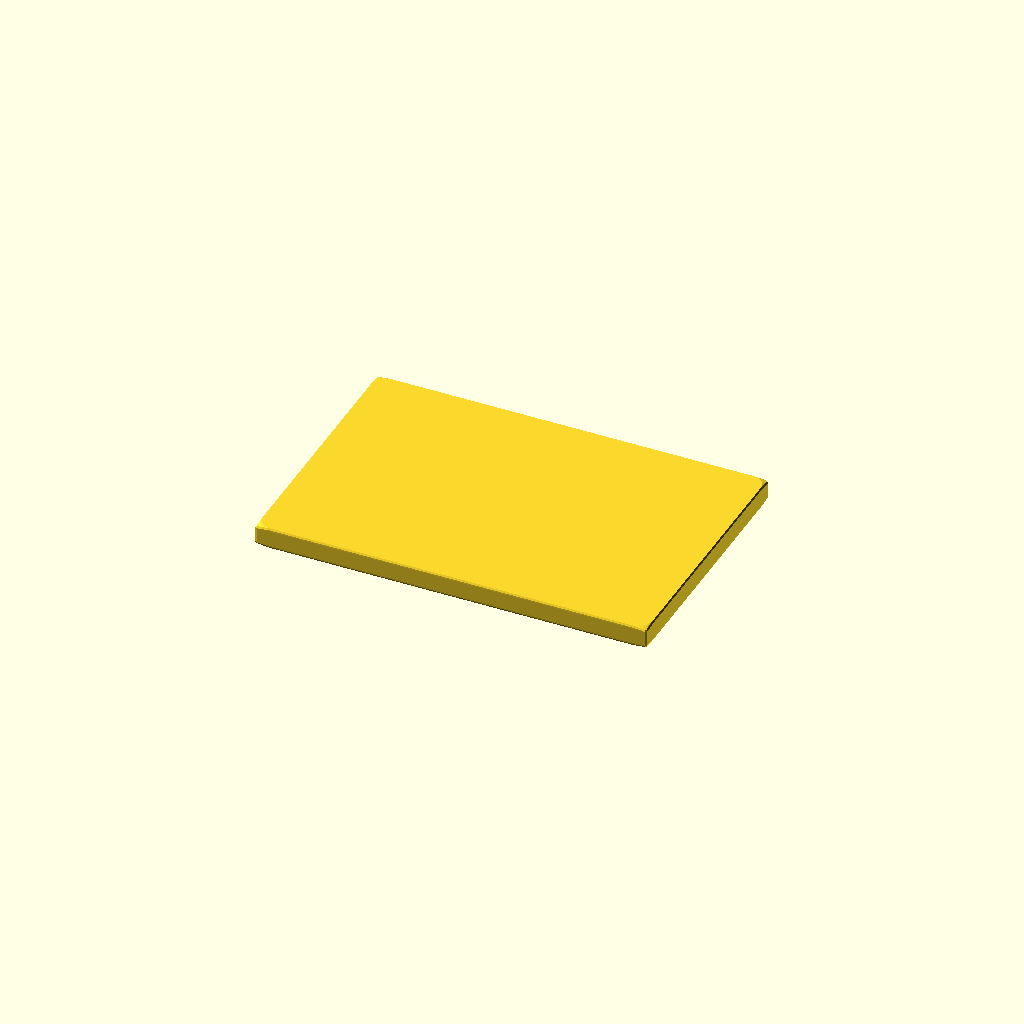
Cell 1: the model at its default parameters.
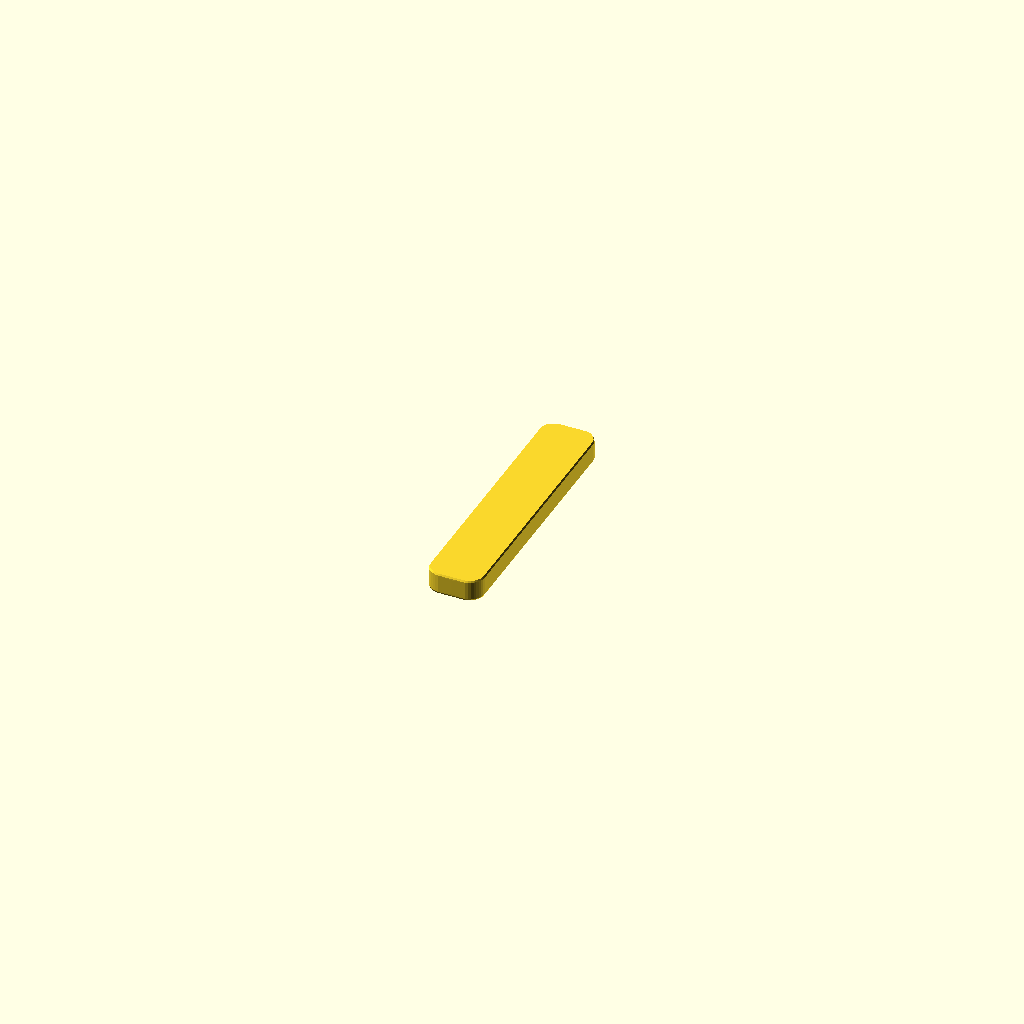
Cell 2 — plate_length set to 1, the other parameters unchanged.
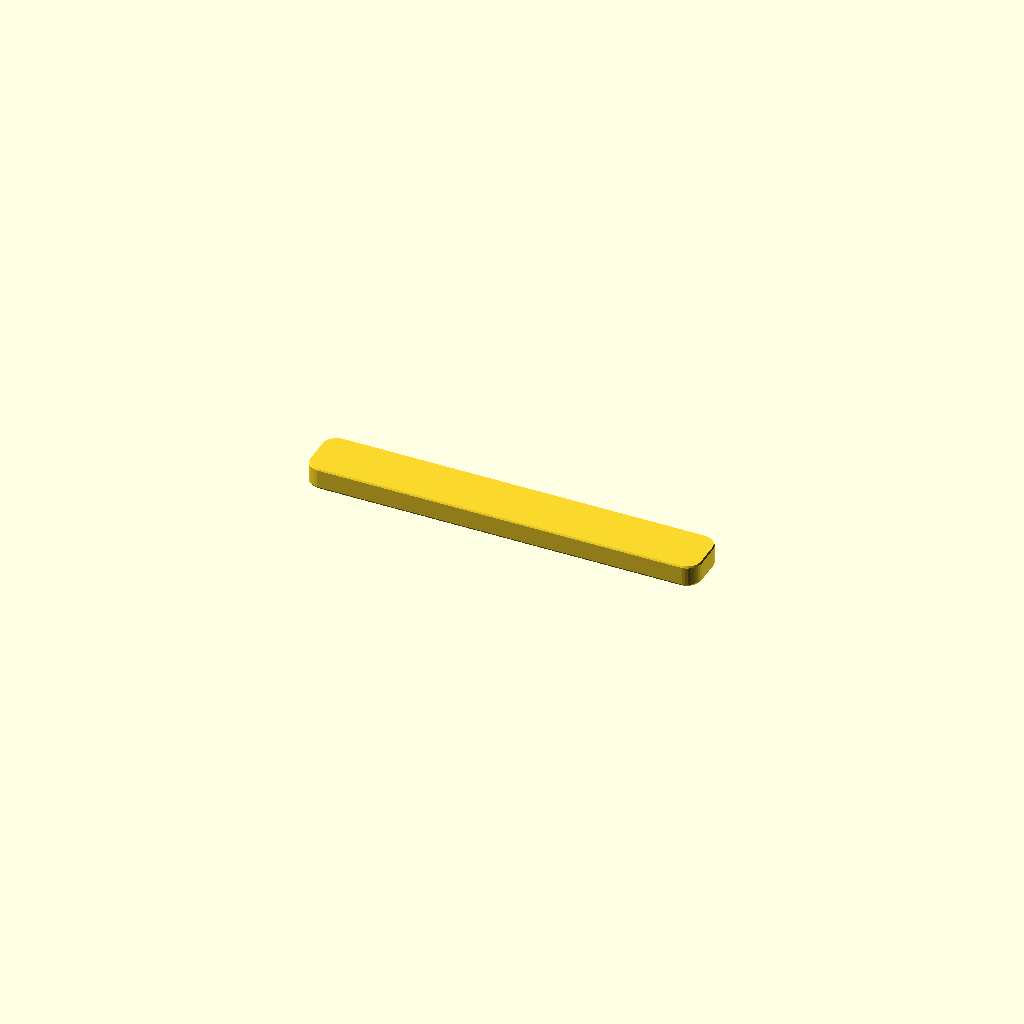
Cell 3: the same model with plate_width = 1.
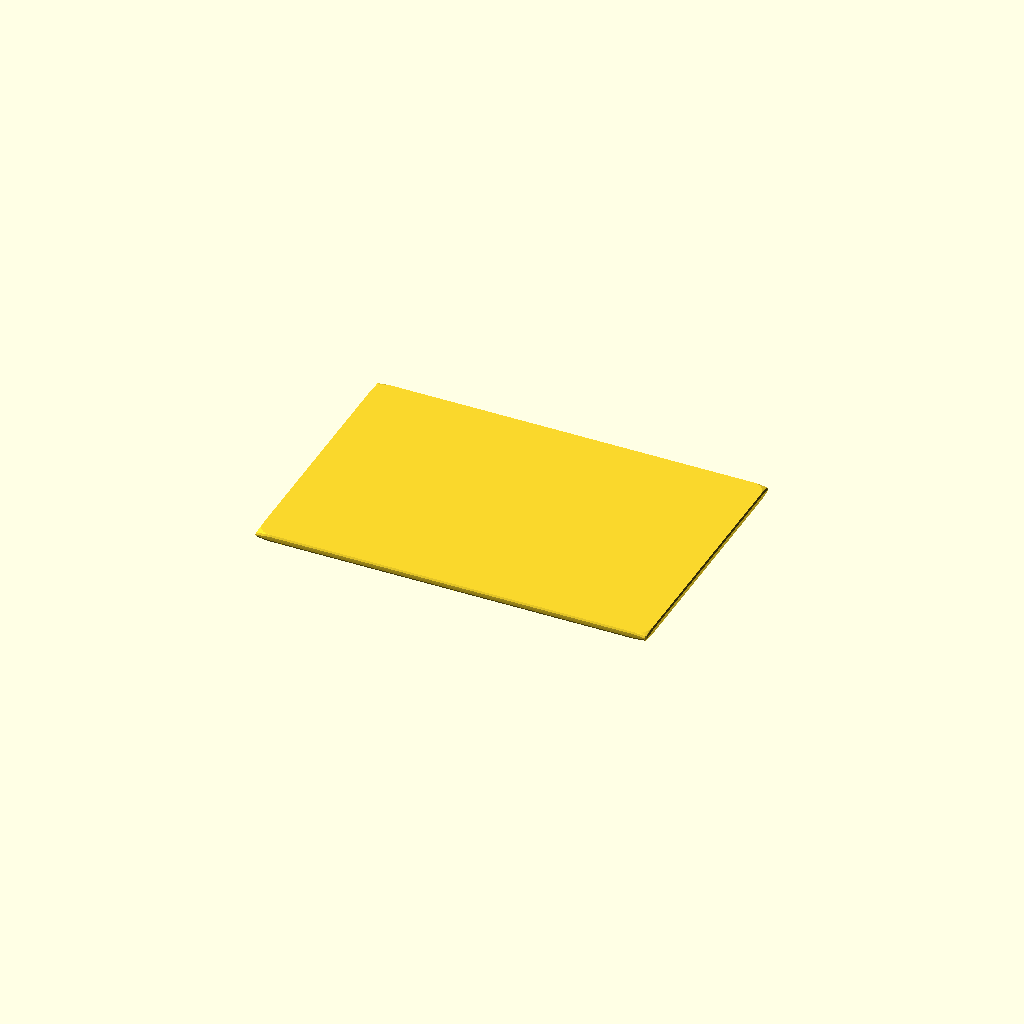
Cell 4: the same model with plate_thickness = 1.
All cells are drawn from one camera (rotation 55°, 0°, 25°, orthographic, colour scheme Cornfield), so only the parameter changes between them.
The OpenSCAD source (results/nopscadlib/ablations/no_recovery/scad/sheet__AL8.scad):
// Parameters
plate_length = 300; //[150:600:1]
plate_width = 200; //[100:400:1]
plate_thickness = 12; //[6:24:1]
corner_radius = 10; //[5:20:1]
edge_fillet_radius = 1.5; //[0.5:3:0.1]
chamfer_size = 2; //[0.5:6:0.5]
op_overlap = 1; //[0.5:2:0.5]

// Main tooling plate with rounded corners
module tooling_plate() {
  color("Silver")
  hull() {
    translate([0, 0, 0])
      cube([plate_length, plate_width, plate_thickness], center=true);
    translate([plate_length/2 - corner_radius, plate_width/2 - corner_radius, 0])
      cylinder(h=plate_thickness + 2*op_overlap, r=corner_radius, center=true);
    translate([-plate_length/2 + corner_radius, plate_width/2 - corner_radius, 0])
      cylinder(h=plate_thickness + 2*op_overlap, r=corner_radius, center=true);
    translate([-plate_length/2 + corner_radius, -plate_width/2 + corner_radius, 0])
      cylinder(h=plate_thickness + 2*op_overlap, r=corner_radius, center=true);
    translate([plate_length/2 - corner_radius, -plate_width/2 + corner_radius, 0])
      cylinder(h=plate_thickness + 2*op_overlap, r=corner_radius, center=true);
  }
}

// Edge fillet approximation
module edge_fillet() {
  minkowski() {
    tooling_plate();
    sphere(r=edge_fillet_radius, center=true);
  }
}

// Corner chamfers
module corner_chamfers() {
  union() {
    translate([plate_length/2 - chamfer_size/2 + op_overlap/2, plate_width/2 - chamfer_size/2 + op_overlap/2, 0])
      rotate([0, 0, 45])
      cube([chamfer_size, chamfer_size, plate_thickness + 2*op_overlap], center=true);
    translate([-plate_length/2 + chamfer_size/2 - op_overlap/2, plate_width/2 - chamfer_size/2 + op_overlap/2, 0])
      rotate([0, 0, 45])
      cube([chamfer_size, chamfer_size, plate_thickness + 2*op_overlap], center=true);
    translate([-plate_length/2 + chamfer_size/2 - op_overlap/2, -plate_width/2 + chamfer_size/2 - op_overlap/2, 0])
      rotate([0, 0, 45])
      cube([chamfer_size, chamfer_size, plate_thickness + 2*op_overlap], center=true);
    translate([plate_length/2 - chamfer_size/2 + op_overlap/2, -plate_width/2 + chamfer_size/2 - op_overlap/2, 0])
      rotate([0, 0, 45])
      cube([chamfer_size, chamfer_size, plate_thickness + 2*op_overlap], center=true);
  }
}

// Engraved label placeholder (omitted per no-text rule)
module engraved_label() {
  translate([0, 0, plate_thickness/2 - (plate_thickness/10)/2])
    cube([plate_length/4, plate_width/8, plate_thickness/10], center=true);
}

// Complete model
difference() {
  edge_fillet();
  corner_chamfers();
  engraved_label();
}
Parameter table extracted from the source (name, type, default, range or options):
plate_length: number, default 300, range 1 to 150, step 600
plate_width: number, default 200, range 1 to 100, step 400
plate_thickness: number, default 12, range 1 to 6, step 24
corner_radius: number, default 10, range 1 to 5, step 20
edge_fillet_radius: number, default 1.5, range 0.1 to 0.5, step 3
chamfer_size: number, default 2, range 0.5 to 0.5, step 6
op_overlap: number, default 1, range 0.5 to 0.5, step 2
